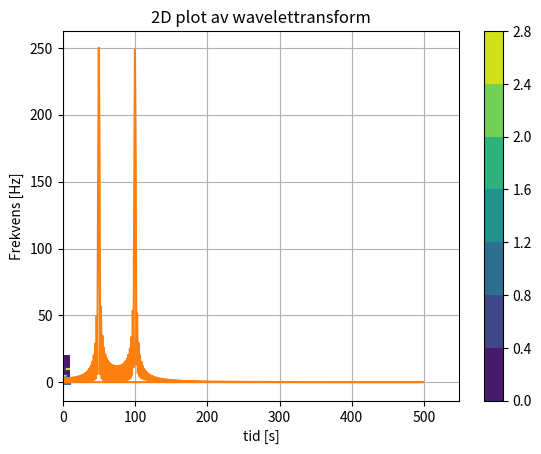

This figure's Python source:
import numpy as np
import matplotlib.pyplot as plt
from scipy.io import wavfile

class Analyse:
    def __init__(self):
        def func1(t,f):
            A = 1
            return A*np.sin(2*np.pi*f*t)

        self.T = 10
        self.f_s = 100
        self.N = self.f_s * self.T
        self.dt = 1/self.N
        self.t = np.linspace(0,self.T,self.N)

        data = np.zeros(self.N)
        for i in range(self.N):
            if self.t[i] < 5:
                data[i] = func1(self.t[i], 5)
            else:
                data[i] = func1(self.t[i], 10)

        self.x_n = data[:]



    def soundplot(self):
        plt.plot(self.t, self.x_n)
        plt.grid(True)
        plt.xlabel("tid [s]")
        plt.ylabel("amplitude")
        plt.title("Plot of original sound")
        plt.show()

    def fourier_transform(self):
        self.x_k = np.fft.fft(self.x_n)
        self.freq = np.fft.fftfreq(self.N, self.dt)
        plt.plot(self.freq, abs(self.x_k))
        plt.grid(True)
        plt.xlabel("frekvens [f]")
        plt.ylabel("amplitude")
        plt.title("Plot of fourier transform")
        plt.xlim(xmin=0)
        plt.show()

    def noise(self, min_amp):
        indices = abs(self.x_k) > min_amp
        x_knew = indices * self.x_k
        self.n_xnew = abs(np.fft.ifft(x_knew))

        plt.subplot(2,1,1)
        plt.plot(self.freq, abs(x_knew))

        plt.subplot(2,1,2)
        plt.plot(self.t, self.x_n)
        plt.plot(self.t, self.n_xnew)
        plt.show()

    def wavelet_analyse(self,tmin, tmax, tsteps, fmin, fmax, fsteps):
        def wavelet(f_a, K, t_k, t_n):
            C = 0.798*2*np.pi*f_a/(self.f_s*K)
            eksp1 = -1j*2*np.pi*f_a*(t_n - t_k)
            eksp2 = -K**2
            eksp3 = (-2*np.pi*f_a**2)*((t_n - t_k)**2)/(2*K)**2
            return C*(np.exp(eksp1) - np.exp(eksp2))*np.exp(eksp3)

        t_ = np.linspace(tmin,tmax,tsteps)
        f_ = np.linspace(fmin,fmax,fsteps)
        T,F = np.meshgrid(t_,f_)
        K = 10 

        sum = 0
        for i in range(self.N):
            sum = sum + np.conj(self.x_n[i]*(wavelet(F, K, T, self.t[i])))
        Z = abs(sum)
        plt.contourf(T,F,Z)
        plt.grid(True)
        plt.colorbar()
        plt.xlabel("tid [s]")
        plt.ylabel("Frekvens [Hz]")
        plt.title("2D plot av wavelettransform")
        plt.show()

if __name__ == '__main__':
    ins = Analyse()
    ins.soundplot()
    ins.fourier_transform()
    ins.wavelet_analyse(0,10,1000,0,20,50)
